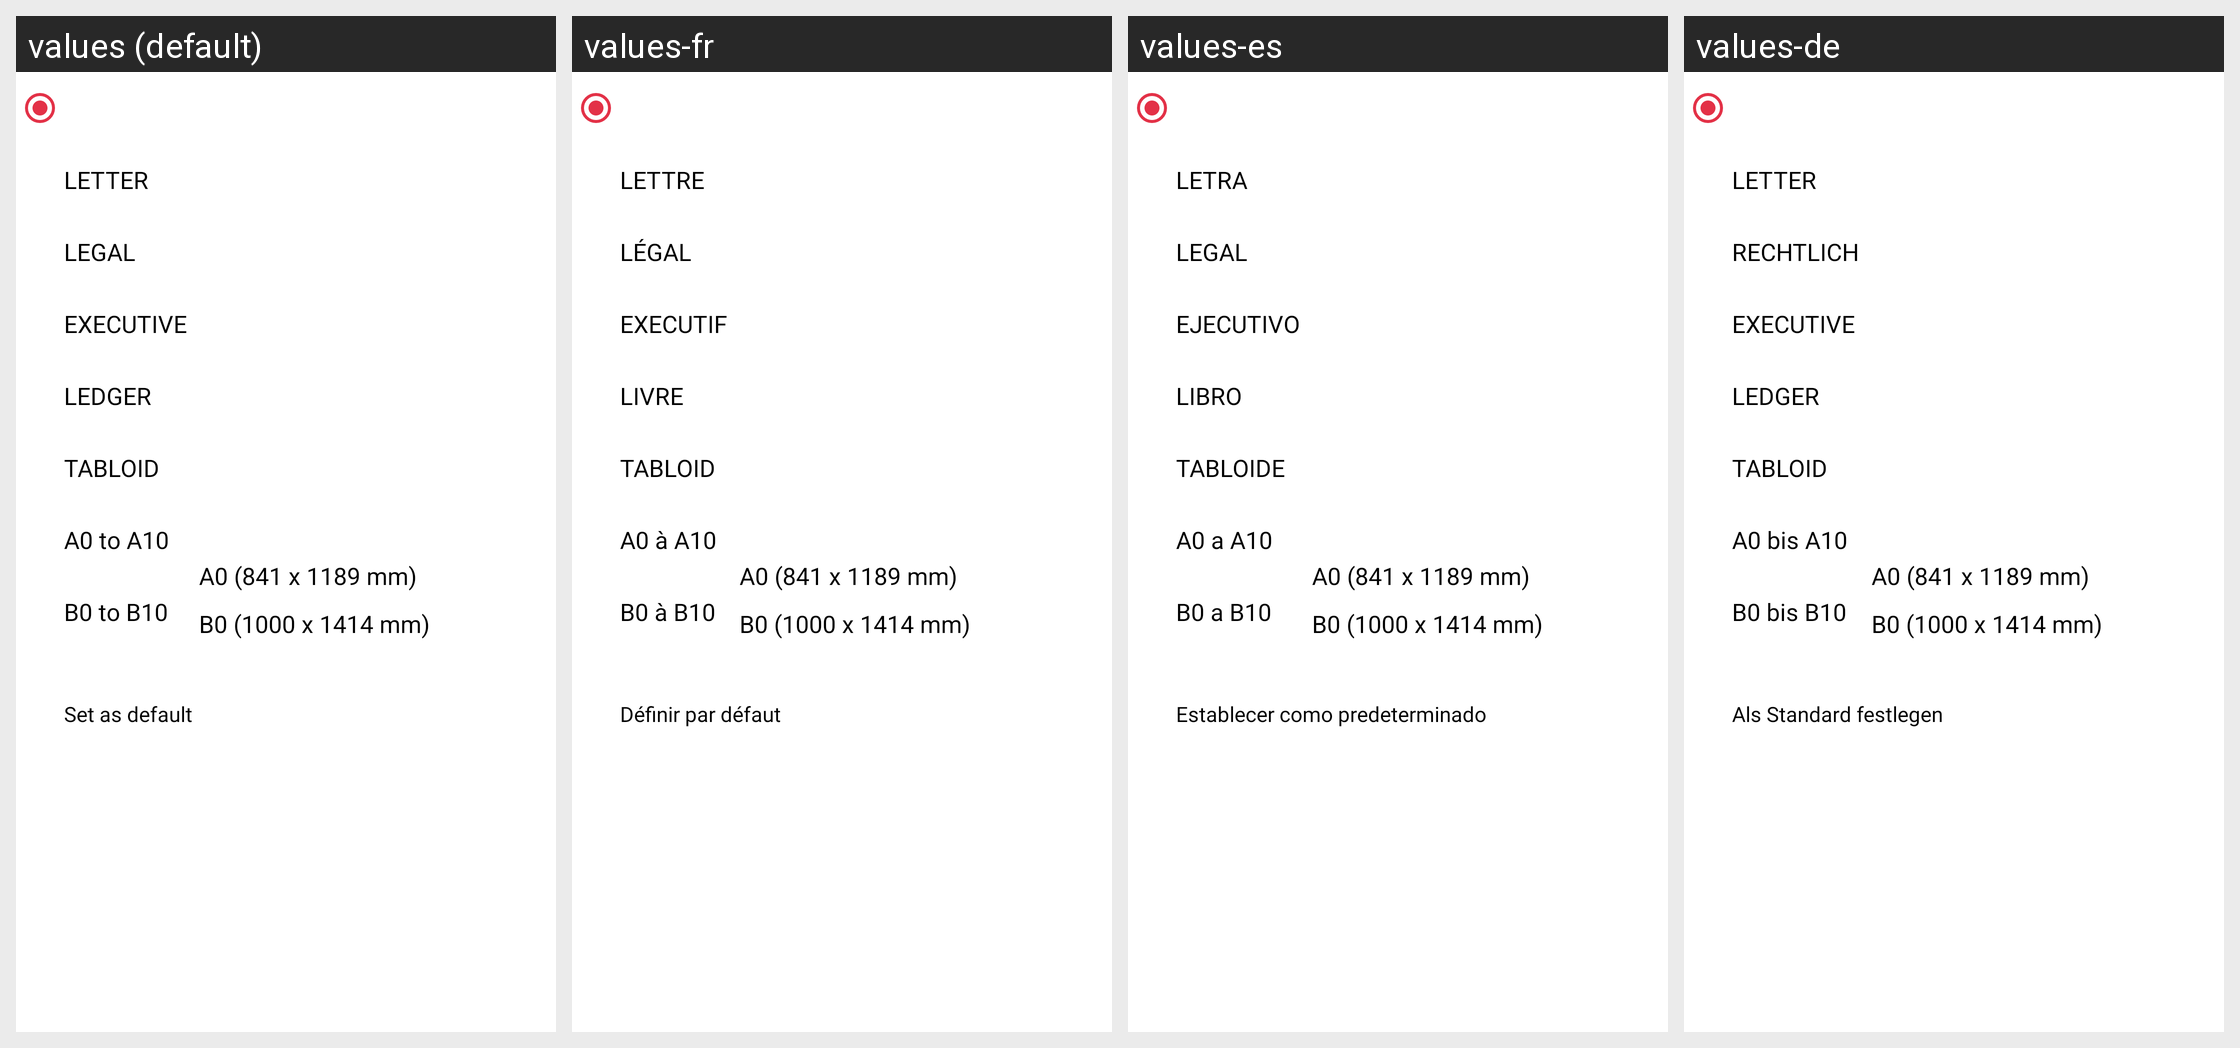

The Android screen above is rendered under several locales of the same app. Produce the string resources it draws, with the default and per-locale values.
Android screen res/layout/set_page_size_dialog.xml rendered under 4 locales, left to right: values (default), values-fr, values-es, values-de. Device: Nexus 5 (rendered at 1080×1920; each locale shown at half size, 540×960, under a caption strip naming it); theme Theme.PDFReader.
Other locales in the repository, not shown: values-af, values-bg, values-el, values-hi, values-nl, values-ru, values-vi, values-zh.
Strings drawn on this screen, with the default value and each locale's value (text and hints the layout hard-codes, and strings that could not be matched under every locale, appear in the picture but are not listed):

letter
  values: LETTER
  values-fr: LETTRE
  values-es: LETRA
  values-de: LETTER

legal
  values: LEGAL
  values-fr: LÉGAL
  values-es: LEGAL
  values-de: RECHTLICH

executive
  values: EXECUTIVE
  values-fr: EXECUTIF
  values-es: EJECUTIVO
  values-de: EXECUTIVE

ledger
  values: LEDGER
  values-fr: LIVRE
  values-es: LIBRO
  values-de: LEDGER

tabloid
  values: TABLOID
  values-fr: TABLOID
  values-es: TABLOIDE
  values-de: TABLOID

a0_to_a10
  values: A0 to A10
  values-fr: A0 à A10
  values-es: A0 a A10
  values-de: A0 bis A10

b0_to_b10
  values: B0 to B10
  values-fr: B0 à B10
  values-es: B0 a B10
  values-de: B0 bis B10

set_as_default
  values: Set as default
  values-fr: Définir par défaut
  values-es: Establecer como predeterminado
  values-de: Als Standard festlegen
